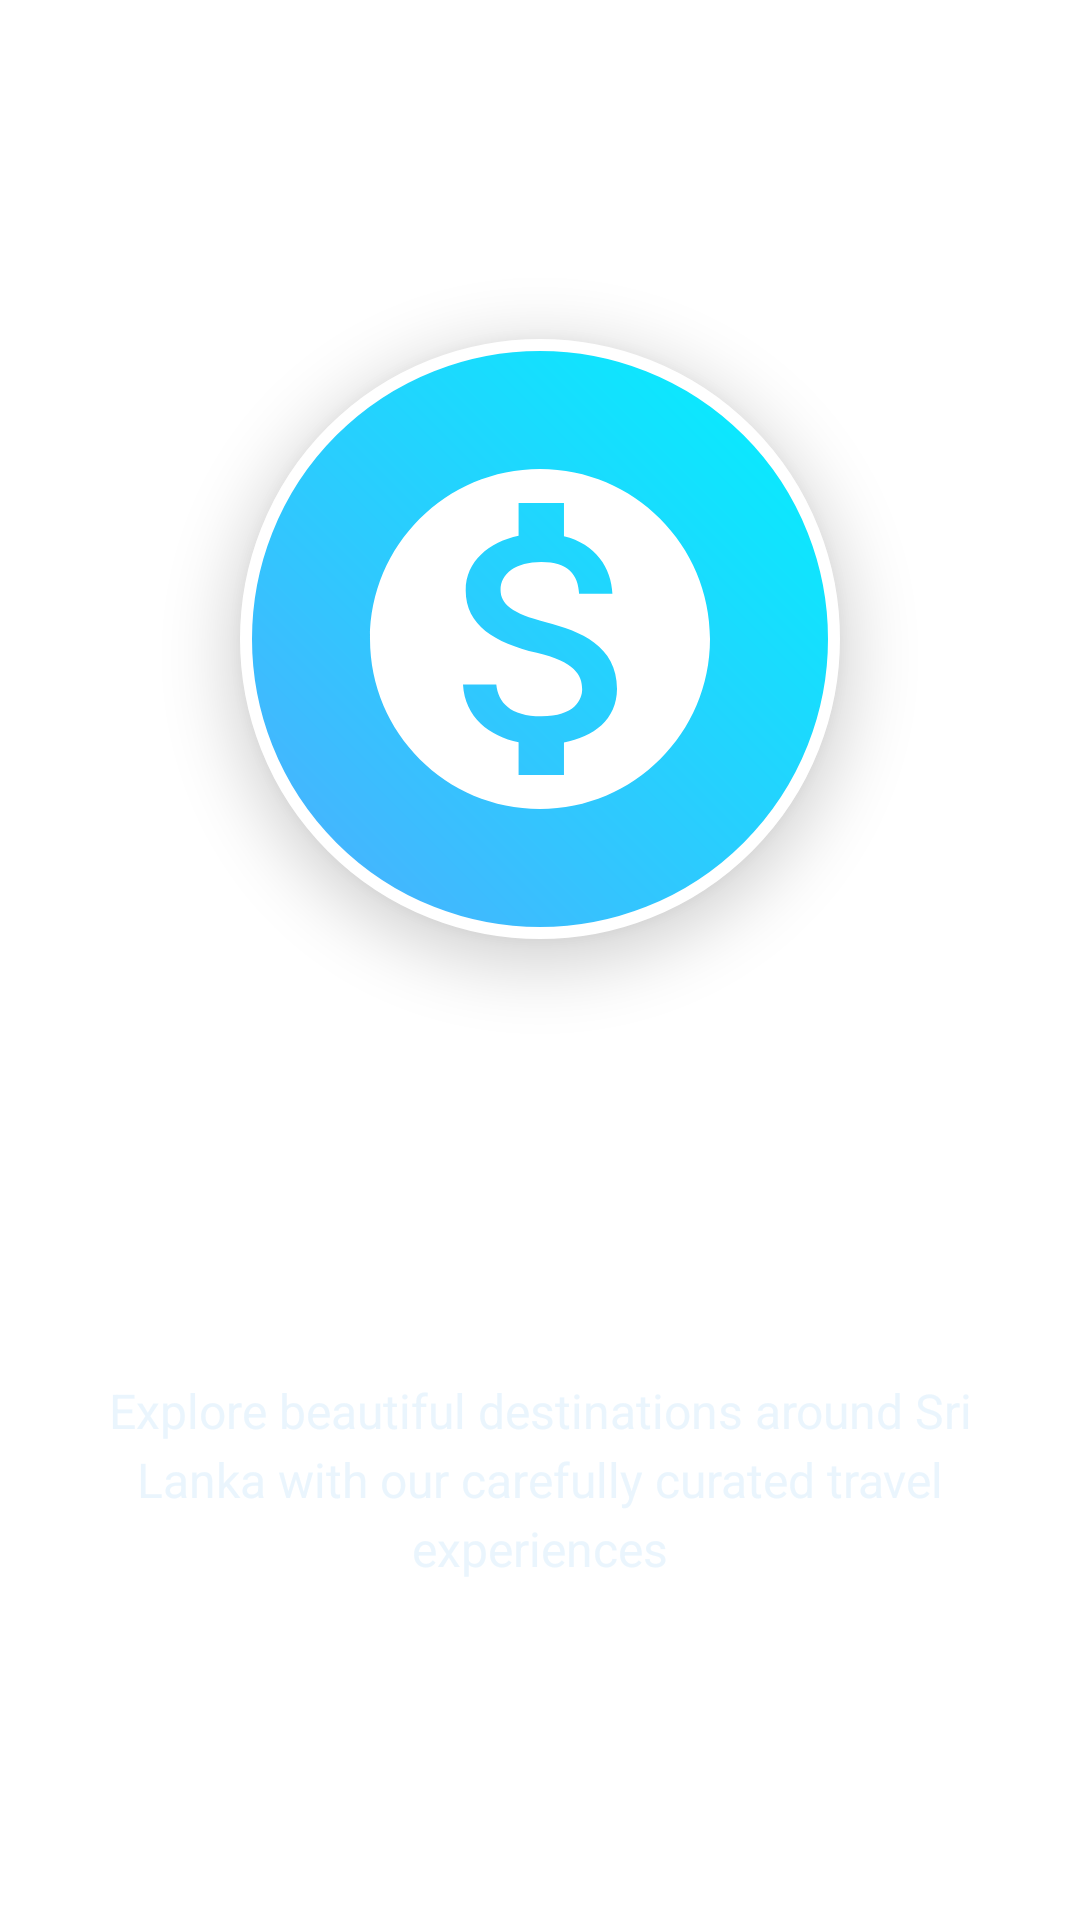

The Android layout XML behind this screen, and the referenced resources:
<!-- AndroidManifest.xml: application theme Theme.TravelGo -->
<!-- res/layout/fragment_onboarding.xml -->
<?xml version="1.0" encoding="utf-8"?>
<LinearLayout xmlns:android="http://schemas.android.com/apk/res/android"
    android:layout_width="match_parent"
    android:layout_height="match_parent"
    android:orientation="vertical"
    android:gravity="center"
    android:padding="32dp">

    
    <ImageView
        android:id="@+id/onboarding_image"
        android:layout_width="200dp"
        android:layout_height="200dp"
        android:layout_marginBottom="48dp"
        android:padding="32dp"
        android:background="@drawable/onboarding_image_background"
        android:src="@drawable/ic_globe"
        android:tint="@android:color/white"
        android:elevation="12dp" />

    
    <TextView
        android:id="@+id/onboarding_title"
        android:layout_width="wrap_content"
        android:layout_height="wrap_content"
        android:layout_marginBottom="24dp"
        android:text="Discover Amazing Places"
        android:textColor="@android:color/white"
        android:textSize="28sp"
        android:textStyle="bold"
        android:gravity="center"
        android:lineSpacingExtra="4dp" />

    
    <TextView
        android:id="@+id/onboarding_description"
        android:layout_width="match_parent"
        android:layout_height="wrap_content"
        android:text="Explore beautiful destinations around Sri Lanka with our carefully curated travel experiences"
        android:textColor="@color/onboarding_text_light"
        android:textSize="16sp"
        android:gravity="center"
        android:lineSpacingExtra="4dp"
        android:alpha="0.9" />

</LinearLayout>
<!-- resources referenced by this layout -->
<resources>
  <color name="onboarding_text_light">#E8F4FD</color>
  <!-- drawable ic_globe (drawable) -->
  <vector xmlns:android="http://schemas.android.com/apk/res/android"
      android:width="48dp"
      android:height="48dp"
      android:viewportWidth="24"
      android:viewportHeight="24">
    <path
        android:fillColor="@color/white"
        android:pathData="M12,2C6.48,2 2,6.48 2,12s4.48,10 10,10 10,-4.48 10,-10S17.52,2 12,2zM13.41,18.09L13.41,20h-2.67v-1.93c-1.71,-0.36 -3.16,-1.46 -3.27,-3.4h1.96c0.1,1.05 0.82,1.87 2.65,1.87 1.96,0 2.4,-0.98 2.4,-1.59 0,-0.83 -0.44,-1.61 -2.67,-2.14 -2.48,-0.6 -4.18,-1.62 -4.18,-3.67 0,-1.72 1.39,-2.84 3.11,-3.21L10.74,4h2.67v1.95c1.86,0.45 2.79,1.86 2.85,3.39L14.3,9.34c-0.05,-1.11 -0.64,-1.87 -2.22,-1.87 -1.5,0 -2.4,0.68 -2.4,1.64 0,0.84 0.65,1.39 2.67,1.91s4.18,1.39 4.18,3.91c-0.01,1.83 -1.38,2.83 -3.12,3.16z"/>
  </vector>
  <!-- drawable onboarding_image_background (drawable) -->
  <?xml version="1.0" encoding="utf-8"?>
  <shape xmlns:android="http://schemas.android.com/apk/res/android"
      android:shape="oval">
      <gradient
          android:startColor="#4facfe"
          android:endColor="#00f2fe"
          android:angle="45" />
      <stroke
          android:width="4dp"
          android:color="#ffffff" />
  </shape>
  <style name="Theme.TravelGo" parent="Base.Theme.TravelGo" />
  <color name="white">#FFFFFF</color>
  <style name="Base.Theme.TravelGo" parent="Theme.Material3.DayNight.NoActionBar">
  
          <item name="android:windowBackground">@color/white</item>
          <item name="android:statusBarColor">@color/primary</item>
          <item name="android:navigationBarColor">@color/primary</item>
          <item name="android:windowLightStatusBar">false</item>
          <item name="android:windowAnimationStyle">@style/ActivityAnimation</item>
          <item name="android:windowEnterAnimation">@anim/fade_in</item>
          <item name="android:windowExitAnimation">@anim/fade_out</item>
      </style>
  <color name="primary">#1976D2</color>
  <style name="ActivityAnimation">
          <item name="android:activityOpenEnterAnimation">@anim/fade_in</item>
          <item name="android:activityOpenExitAnimation">@anim/fade_out</item>
          <item name="android:activityCloseEnterAnimation">@anim/fade_in</item>
          <item name="android:activityCloseExitAnimation">@anim/fade_out</item>
      </style>
</resources>
